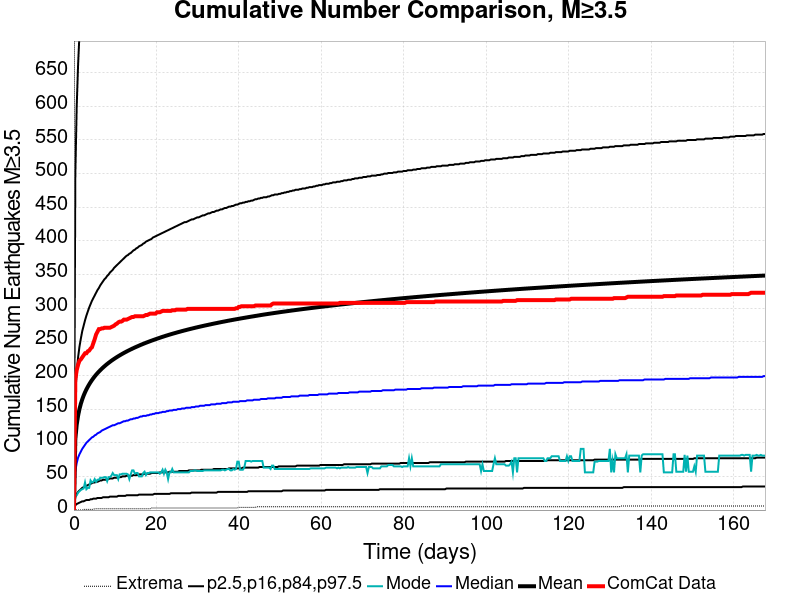

The file beside this chart, header and first rows:
Time (days), ComCat Data, Simulation Mean, Simulation Median, Simulation Mode, Simulation Minimum, Simulation Maximum, 2.5 %-ile, 16 %-ile, 84 %-ile, 97.5 %-ile
0.0, 0.0, 0.0, 0.0, 0.0, 0.0, 0.0, 0.0, 0.0, 0.0, 0.0
0.3359, 194.0, 105.5, 58.0, 20.0, 0.0, 5961, 7.0, 20.0, 172.0, 498.0
0.6717, 208.0, 127, 70.0, 22.0, 0.0, 7097, 9.0, 24.0, 206.0, 600.0
1.008, 216.0, 140.4, 78.0, 26.0, 0.0, 7831, 10.0, 27.0, 227.0, 662.0
1.343, 222.0, 150.2, 83.0, 28.0, 0.0, 8330, 11.0, 29.0, 243.0, 708.0
1.679, 224.0, 158.1, 87.0, 30.0, 0.0, 8717, 12.0, 31.0, 255.0, 745.0
2.015, 227.0, 164.5, 91.0, 31.0, 0.0, 9013, 13.0, 33.0, 266.0, 775.0
2.351, 230.0, 170.1, 94.0, 32.0, 1.0, 9283, 13.0, 34.0, 274.0, 800.0
2.687, 233.0, 175, 97.0, 41.0, 1.0, 9518, 14.0, 35.0, 282.0, 822.0
3.023, 233.0, 179.3, 100.0, 31.0, 1.0, 9793, 15.0, 36.0, 289.0, 842.0
3.359, 236.0, 183.2, 102.0, 33.0, 1.0, 10016, 15.0, 37.0, 295.0, 859.0
3.694, 237.0, 186.8, 104.0, 33.0, 1.0, 10188, 15.0, 38.0, 301.0, 875.0
4.03, 240.0, 190.1, 106.0, 44.0, 1.0, 10346, 16.0, 39.0, 306.0, 890.0
4.366, 242.0, 193.2, 108.0, 41.0, 1.0, 10478, 16.0, 40.0, 311.0, 905.0
4.702, 248.0, 196, 109.0, 42.0, 1.0, 10615, 17.0, 41.0, 315.0, 917.0
5.038, 254.0, 198.7, 111.0, 46.0, 2.0, 10738, 17.0, 41.0, 319.0, 928.0
5.374, 261.0, 201.2, 112.0, 42.0, 2.0, 10881, 17.0, 42.0, 323.0, 941.0
5.71, 265.0, 203.5, 114.0, 45.0, 2.0, 11015, 18.0, 42.0, 327.0, 950.0
6.045, 269.0, 205.8, 115.0, 45.0, 2.0, 11117, 18.0, 43.0, 330.0, 962.0
6.381, 269.0, 207.9, 116.0, 48.0, 2.0, 11222, 18.0, 44.0, 334.0, 972.0
6.717, 270.0, 209.9, 118.0, 48.0, 2.0, 11316, 18.0, 44.0, 337.0, 980.0
7.053, 270.0, 211.8, 119.0, 48.0, 2.0, 11389, 19.0, 45.0, 340.0, 988.0
7.389, 271.0, 213.6, 120.0, 49.0, 2.0, 11480, 19.0, 45.0, 343.0, 996.0
7.725, 271.0, 215.4, 121.0, 49.0, 2.0, 11571, 19.0, 45.0, 345.0, 1004
8.061, 271.0, 217.1, 122.0, 43.0, 2.0, 11649, 19.0, 46.0, 348.0, 1011
8.396, 271.0, 218.7, 123.0, 49.0, 2.0, 11729, 19.0, 46.0, 350.0, 1019
8.732, 271.0, 220.3, 124.0, 49.0, 2.0, 11795, 20.0, 47.0, 353.0, 1026
9.068, 272.0, 221.8, 125.0, 51.0, 2.0, 11867, 20.0, 47.0, 355.0, 1032
9.404, 273.0, 223.3, 126.0, 55.0, 2.0, 11927, 20.0, 47.0, 357.0, 1038
9.74, 274.0, 224.7, 126.0, 52.0, 2.0, 11995, 20.0, 48.0, 360.0, 1044
10.08, 276.0, 226, 127.0, 52.0, 2.0, 12061, 20.0, 48.0, 362.0, 1050
10.41, 277.0, 227.3, 128.0, 52.0, 2.0, 12114, 20.0, 48.0, 364.0, 1057
10.75, 279.0, 228.6, 129.0, 46.0, 2.0, 12160, 21.0, 49.0, 366.0, 1063
11.08, 280.0, 229.9, 129.0, 53.0, 2.0, 12220, 21.0, 49.0, 368.0, 1067
11.42, 280.0, 231.1, 130.0, 53.0, 2.0, 12283, 21.0, 49.0, 370.0, 1073
11.76, 281.0, 232.3, 131.0, 54.0, 2.0, 12336, 21.0, 50.0, 372.0, 1078
12.09, 283.0, 233.4, 132.0, 54.0, 2.0, 12396, 21.0, 50.0, 374.0, 1083
12.43, 283.0, 234.5, 132.0, 54.0, 2.0, 12439, 21.0, 50.0, 376.0, 1087
12.76, 283.0, 235.6, 133.0, 54.0, 2.0, 12484, 22.0, 51.0, 378.0, 1091
13.1, 284.0, 236.7, 133.0, 53.0, 2.0, 12527, 22.0, 51.0, 379.0, 1096
13.43, 285.0, 237.7, 134.0, 46.0, 2.0, 12562, 22.0, 51.0, 381.0, 1102
13.77, 286.0, 238.8, 135.0, 53.0, 2.0, 12607, 22.0, 51.0, 382.0, 1105
14.11, 287.0, 239.7, 135.0, 59.0, 2.0, 12645, 22.0, 51.0, 384.0, 1110
14.44, 287.0, 240.7, 136.0, 59.0, 2.0, 12672, 22.0, 52.0, 386.0, 1114
14.78, 288.0, 241.7, 136.0, 54.0, 2.0, 12715, 22.0, 52.0, 387.0, 1118
15.11, 288.0, 242.6, 137.0, 55.0, 2.0, 12758, 22.0, 52.0, 389.0, 1122
15.45, 288.0, 243.5, 137.0, 55.0, 2.0, 12788, 22.0, 52.0, 390.0, 1126
15.79, 288.0, 244.4, 138.0, 50.0, 2.0, 12831, 23.0, 53.0, 392.0, 1130
16.12, 288.0, 245.3, 139.0, 50.0, 2.0, 12878, 23.0, 53.0, 393.0, 1134
16.46, 288.0, 246.2, 139.0, 50.0, 2.0, 12927, 23.0, 53.0, 394.0, 1137
16.79, 288.0, 247, 140.0, 55.0, 2.0, 12958, 23.0, 53.0, 396.0, 1141
17.13, 289.0, 247.8, 140.0, 57.0, 2.0, 12988, 23.0, 54.0, 397.0, 1145
17.46, 290.0, 248.6, 140.0, 52.0, 2.0, 13036, 23.0, 54.0, 399.0, 1149
17.8, 290.0, 249.4, 141.0, 55.0, 2.0, 13065, 23.0, 54.0, 400.0, 1153
18.14, 291.0, 250.2, 141.0, 55.0, 2.0, 13110, 23.0, 54.0, 401.0, 1156
18.47, 292.0, 251, 142.0, 56.0, 2.0, 13140, 23.0, 54.0, 402.0, 1159
18.81, 292.0, 251.8, 142.0, 56.0, 3.0, 13171, 23.0, 55.0, 403.0, 1162
19.14, 292.0, 252.5, 143.0, 56.0, 3.0, 13198, 23.0, 55.0, 405.0, 1167
19.48, 292.0, 253.2, 143.0, 56.0, 3.0, 13234, 24.0, 55.0, 406.0, 1170
19.82, 292.0, 254, 144.0, 56.0, 3.0, 13270, 24.0, 55.0, 407.0, 1174
... 440 more rows
